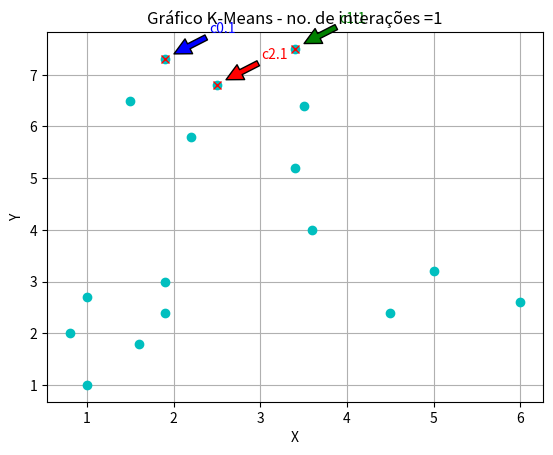

The matplotlib source for this figure:
def Kmeans():
    #Definição de valores iniciais e tamanho das matrizes
    x = [1.9,3.4,2.5,1.5,3.5,2.2,3.4,3.6,5,4.5,6,1.9,1,1.9,0.8,1.6,1]
    y = [7.3,7.5,6.8,6.5,6.4,5.8,5.2,4,3.2,2.4,2.6,3,2.7,2.4,2,1.8,1]
    cor = ['b','g','r','c','m','y','k']
    #x= [1,2,3,4,5,6,7,8,9,10]
    #y= [11,12,13,14,15,16,17,20,19,18]
    tam = len(x)
    #Define o tamanho da seta no gráfico
    seta=(max(x)-min(x))/(3*len(x))
    contador = 0
    interacao = 0
    dist = []
    ct = []
    checkand = ''
    checkor = ''
    #K-Means com K=3 e posicionamento nos primeiros itens da matriz
    k=3
    #checkand = '('
    #checkor = '('
    for i in range(k):
        for j in range(k):
            dist.append([' ']*tam)
        ct.append([x[i]]+[y[i]])    
        if i != (k-1):
            checkand += 'dist['+str(i)+']!=dist['+str(i+k)+'] and '
            checkor += 'dist['+str(i)+']!=dist['+str(i+k)+'] or '
        else:
            checkand += 'dist['+str(i)+']!=dist['+str(i+k)+']'
            checkor += 'dist['+str(i)+']!=dist['+str(i+k)+']'
    #Definição de gráfico e plotagem de dados originais
    import matplotlib.pyplot as plt
    plt.xlabel("X")
    plt.ylabel("Y")
    plt.grid(True)
    plt.plot(x,y,str(cor[k])+'o')
    #Verifica distâncias entre posicionamentos do K e dados originais
    while contador < 3:
        #Zera a lista de pontos próximos e atribuir contador de interações
        interacao = interacao+1
        #if dist[0]!=dist[3] and dist[1]!=dist[4] and dist[2]!=dist[5]:
        
        #    print (interacao,checkand)
        #if checkand:
        #    print (interacao,checkand)
        if interacao==10:
            break
        #Define o tamanho das matrizes cx e cy
        cx = []
        cy = []
        for i in range(k):
            cx.append([])
            cy.append([])
        #Verifica distâncias euclidianas entre posicionamentos dos K e dados originais
        for k1 in range(k):
            if dist [k1] == dist[k1+k]:
                contador = contador + 1
            #Grava as distâncias anteriores
            for j in range(tam):
                dist[k1+k][j] = dist[k1][j]
            #print (dist[3])
            for j in range(tam):
                deltax = ((ct[k1][0]-x[j])**2)
                deltay = ((ct[k1][1]-y[j])**2)
                #Calcula as novas distâncias
                dist[k1][j] = (deltax+deltay)**(0.5)
        #print (dist)
        #print ('dist0 =', dist[0],'\n','dist3 =', dist[3],'\n')
        #Classifica pontos com menor distância em relação a cada centro
        for i in range(tam):
            lista=[]
            for k1 in range(k):
                lista.append(dist[k1][i])              
                menor=lista.index(min(lista))
                cx[menor].append(x[i])
                cy[menor].append(y[i])
        #Confirma se houve alteração das distâncias em relação a intereção anterior para plotar resultados
        if checkor:
            #Plota centros e indicações de cada interação
            for k1 in range(k):
                plt.plot(ct[k1][0],ct[k1][1],'rx')
                plt.annotate('c'+str(k1)+'.'+str(interacao), xy=(ct[k1][0]+seta, ct[k1][1]+seta), xytext=(ct[k1][0]+seta*5, ct[k1][1]+seta*5), color=cor[k1],
                    arrowprops=dict(facecolor=cor[k1], shrink=0.005),
                    )
            plt.title('Gráfico K-Means - no. de interações =' + str(interacao))
        #Novo Centro
        a=0
        b=0
        c=0
        d=0
        #Obter média das distâncias
        for k1 in range(k):
            for i in range(len(cx[k1])):
                a+=cx[k1][i]
                b+=cy[k1][i]
                c+=cx[k1][i]
                d+=cy[k1][i]
            if len(cx[k1])>1:
                a=a/len(cx[k1])
                b=b/len(cx[k1])                
                c=c/len(cx[k1])
                d=d/len(cx[k1])
            ct[k1][0] = a
            ct[k1][1] = b
    plt.show()
Kmeans()
